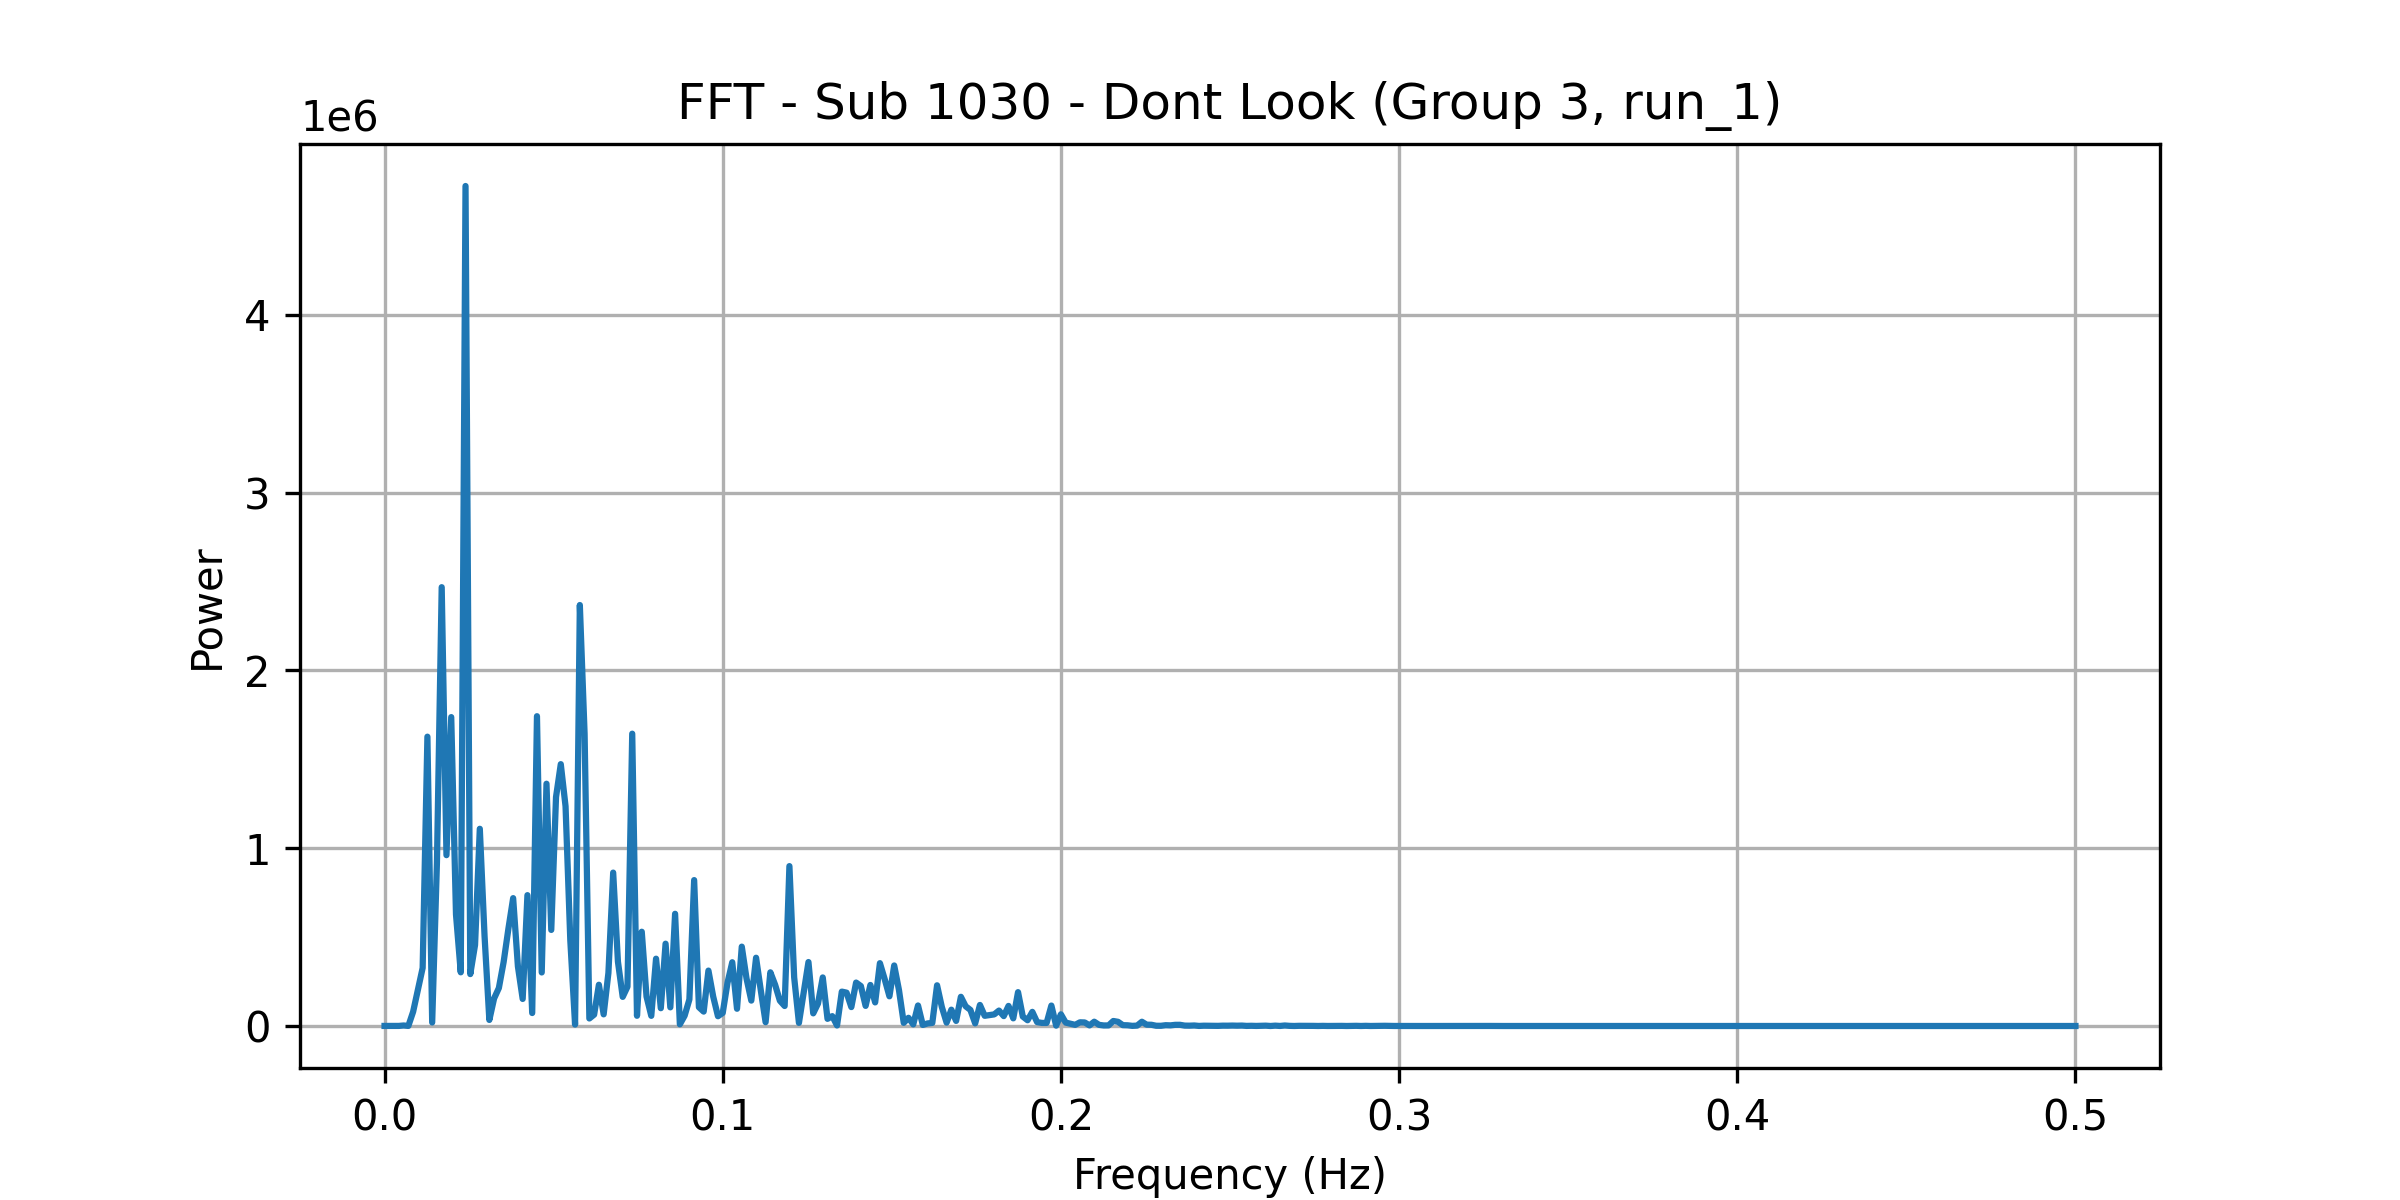

Source data for this figure (header and first rows):
frequency, power
0.0, 371.5
0.001408, 337
0.002817, 332.8
0.004225, 465.2
0.005634, 2808
0.007042, 468.8
0.008451, 80167
0.009859, 204868
0.01127, 326713
0.01268, 1627695
0.01408, 19690
0.01549, 918747
0.0169, 2468687
0.01831, 961095
0.01972, 1737751
0.02113, 627279
0.02254, 301935
0.02394, 4725669
0.02535, 292008
0.02676, 455851
0.02817, 1109509
0.02958, 504462
0.03099, 34065
0.03239, 155071
0.0338, 213604
0.03521, 359587
0.03662, 546514
0.03803, 719303
0.03944, 335180
0.04085, 152191
0.04225, 736130
0.04366, 73014
0.04507, 1742874
0.04648, 301231
0.04789, 1363057
0.0493, 540469
0.0507, 1287972
0.05211, 1473096
0.05352, 1236347
0.05493, 481653
0.05634, 8054
0.05775, 2368285
0.05915, 1643559
0.06056, 42388
0.06197, 63925
0.06338, 231973
0.06479, 65585
0.0662, 298509
0.06761, 862926
0.06901, 361865
0.07042, 163825
0.07183, 220985
0.07324, 1644532
0.07465, 57474
0.07606, 530339
0.07746, 165675
0.07887, 57204
0.08028, 378620
0.08169, 100105
0.0831, 463057
... 296 more rows
